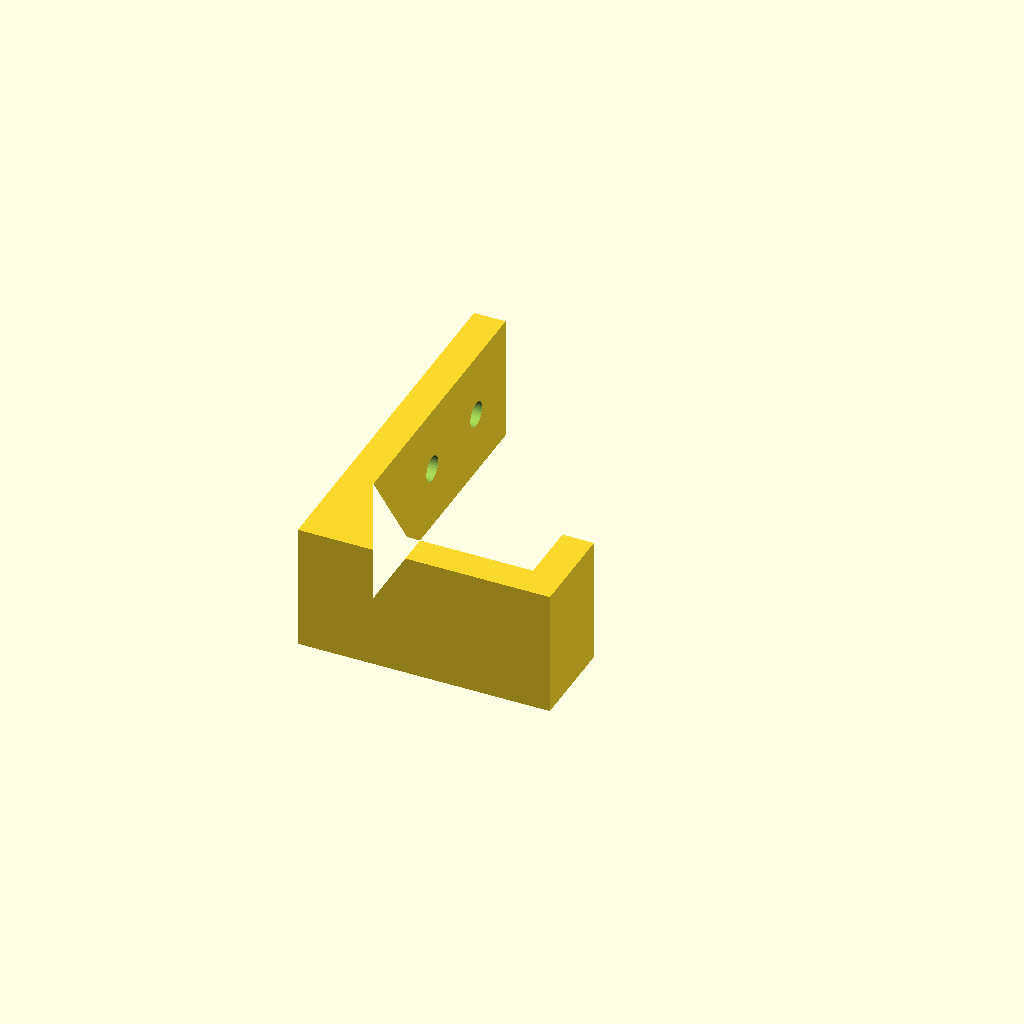
Cell 1: rendered with the file's own defaults.
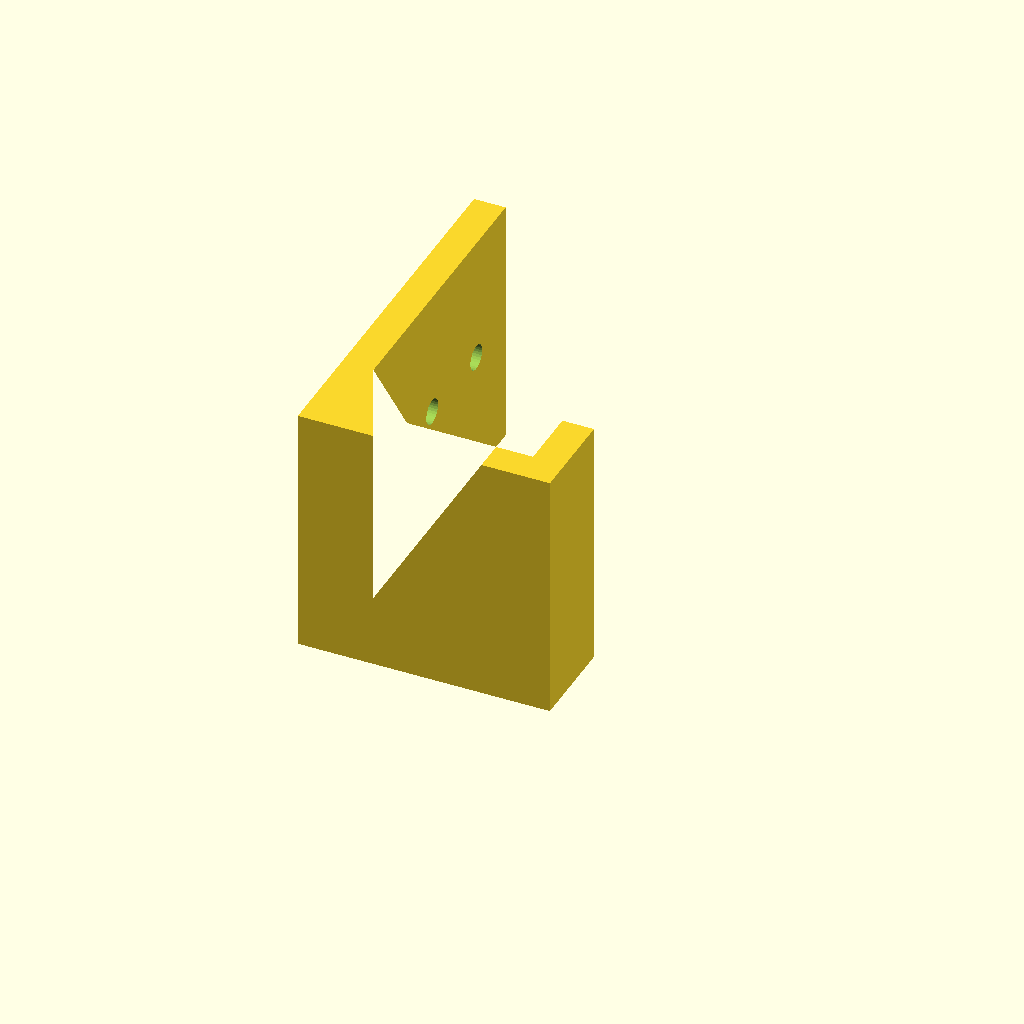
Cell 2: larghezza = 40 (everything else at default).
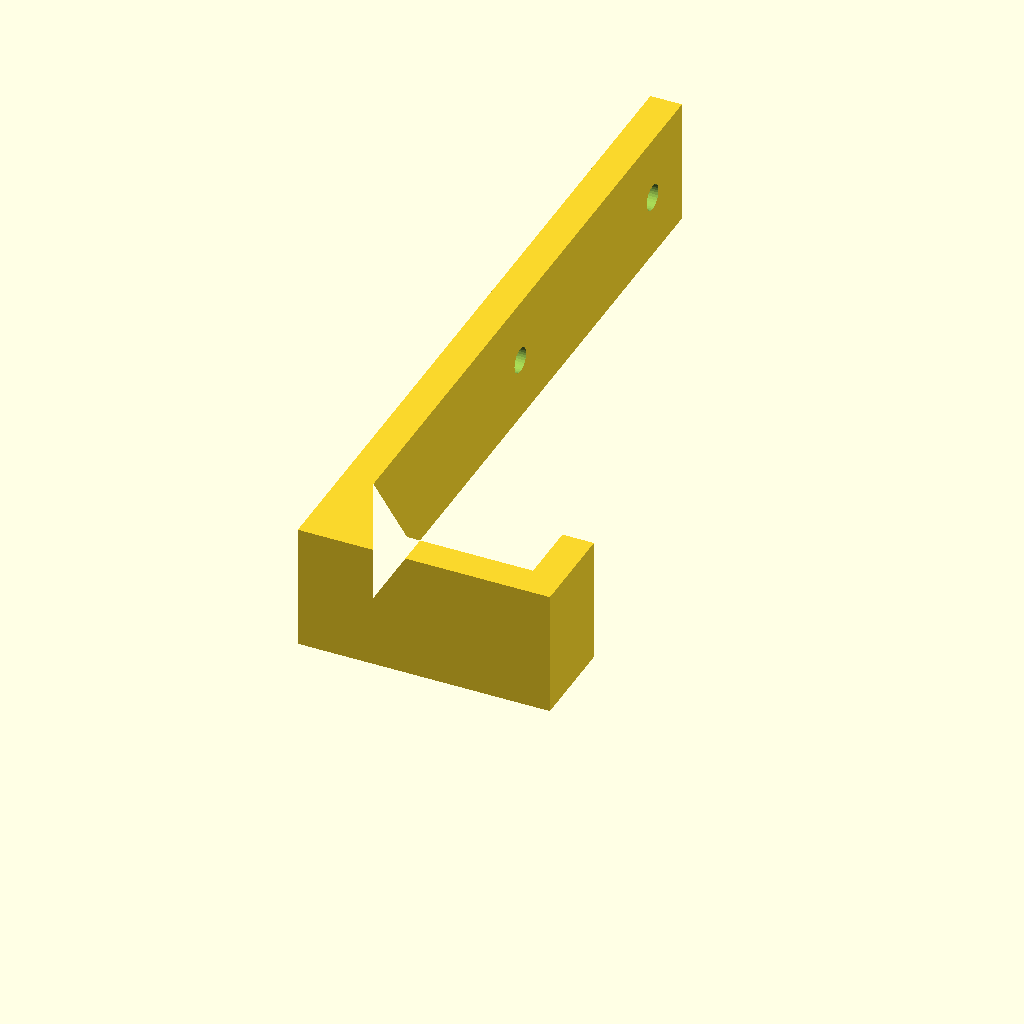
Cell 3: the same model with altezza = 120.
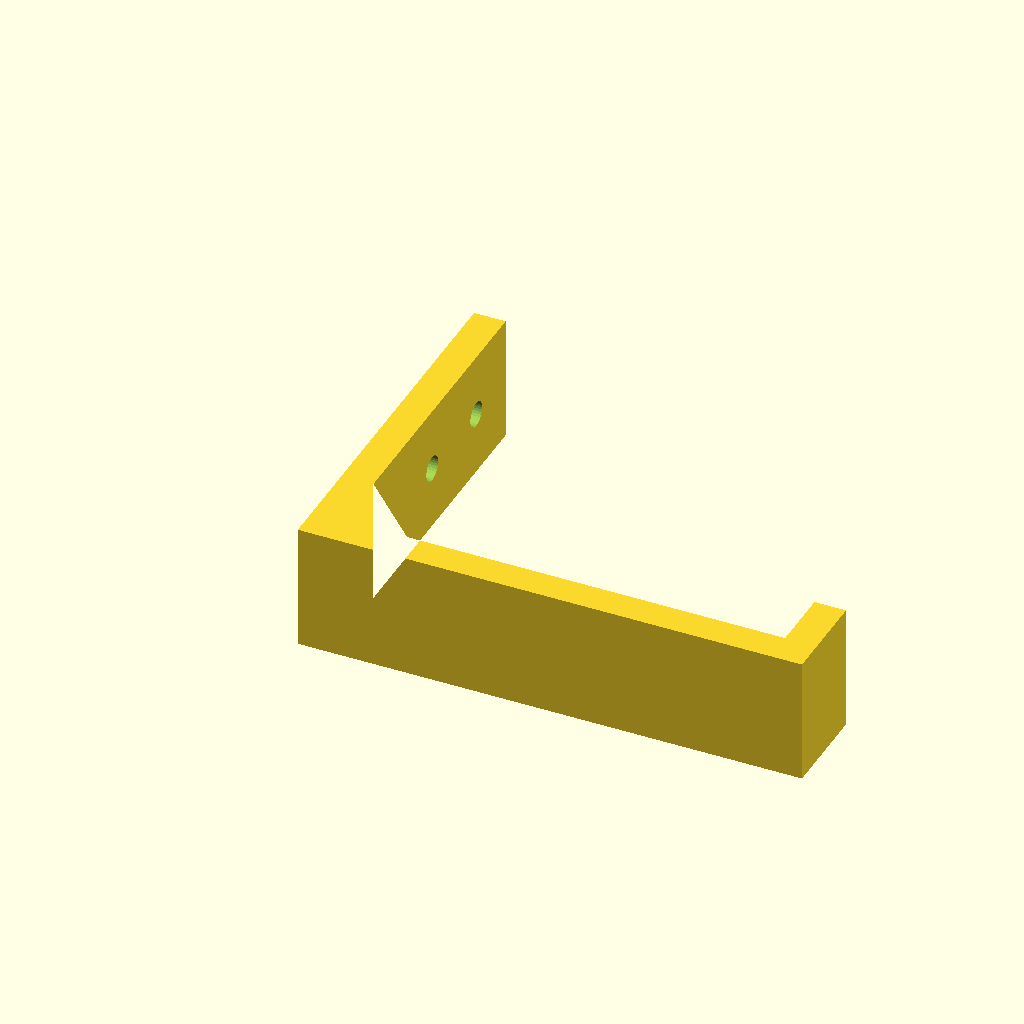
Cell 4 — sporgenza set to 80, the other parameters unchanged.
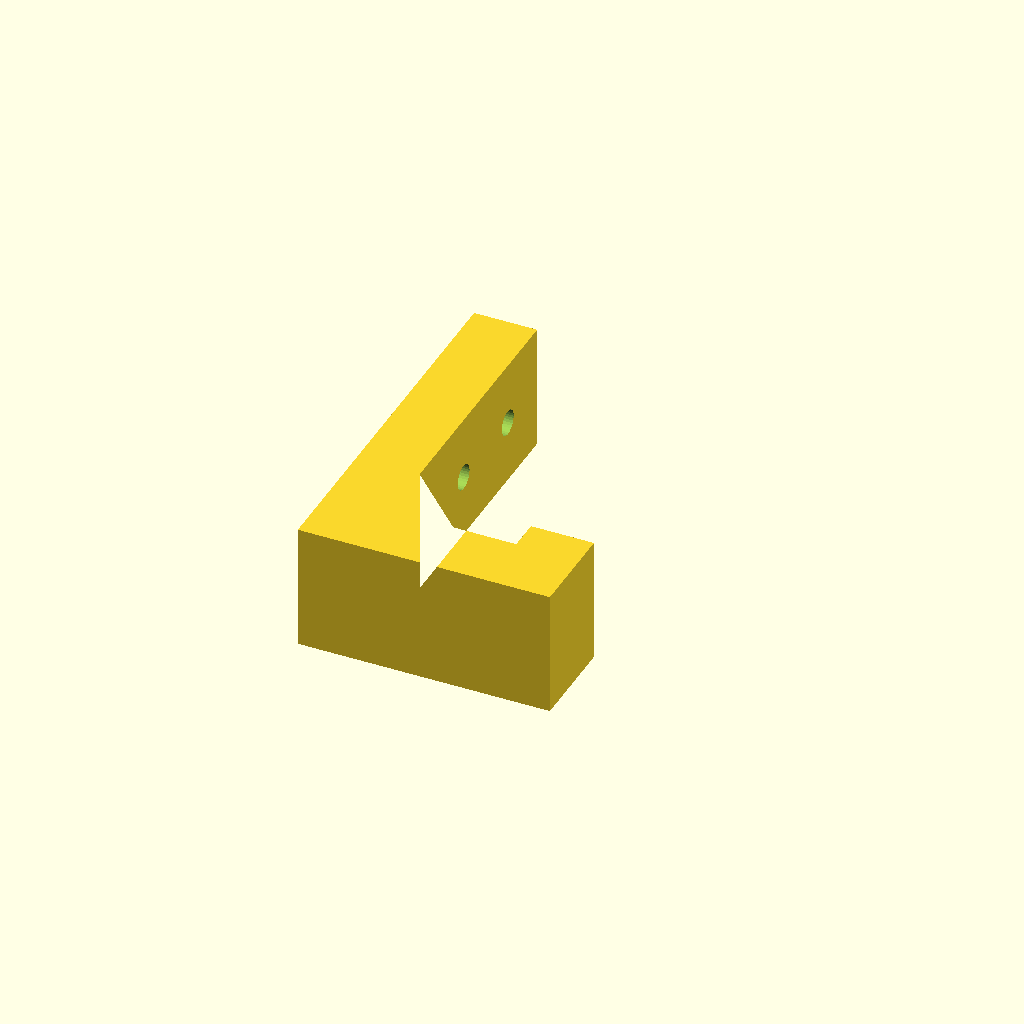
Cell 5: the same model with spessore = 10.
One fixed orthographic camera (rotation 55°, 0°, 25°; colour scheme Cornfield) for every cell.
The OpenSCAD source (Modelli3d/gancio.scad):
// Gancio a muro: piastra con due fori per le viti e braccio con punta rialzata.
// Si stampa coricato su un fianco, così è più robusto.
larghezza = 20;
altezza = 60;      // altezza della piastra
sporgenza = 40;    // lunghezza del braccio
spessore = 5;
diametro_foro = 4;

punta = 15;
$fn = 32;

difference() {
    linear_extrude(larghezza) union() {
        square([spessore, altezza]);                                  // piastra
        square([sporgenza, spessore]);                                // braccio
        translate([sporgenza - spessore, 0]) square([spessore, punta]);   // punta
        // raccordo tra piastra e braccio
        polygon([[spessore, spessore], [spessore + 10, spessore], [spessore, spessore + 10]]);
    }
    for (y = [altezza - 10, altezza / 2 + 5])
        translate([-1, y, larghezza / 2]) rotate([0, 90, 0]) cylinder(d = diametro_foro, h = spessore + 2);
}
Parameter table extracted from the source (name, type, default, range or options):
larghezza: number, default 20
altezza: number, default 60
sporgenza: number, default 40
spessore: number, default 5
diametro_foro: number, default 4
punta: number, default 15
